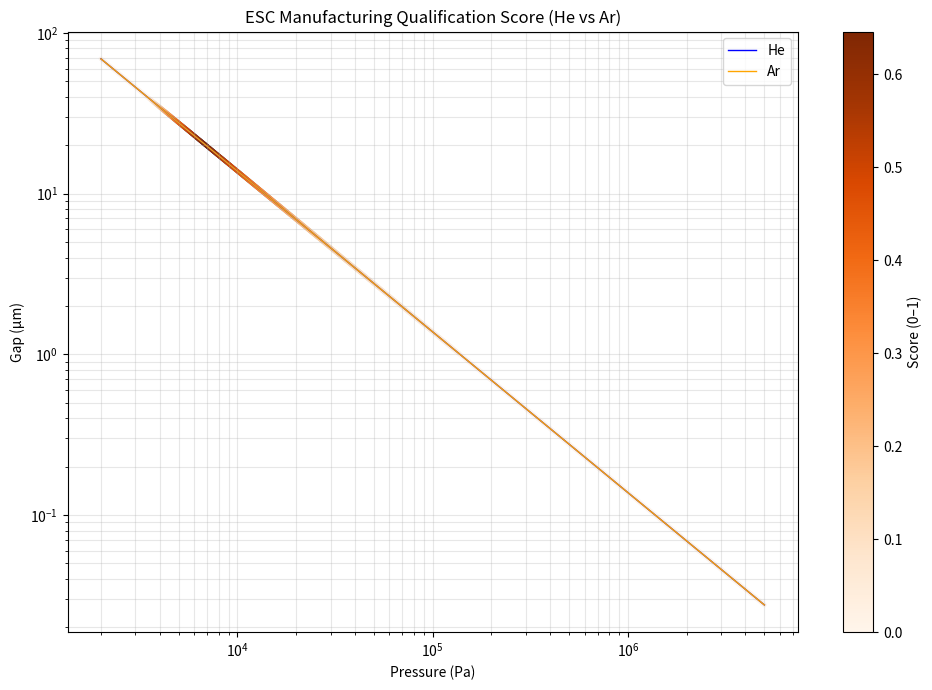

Write the Python code that produced this figure.
import numpy as np
import matplotlib.pyplot as plt

# ============================================================
# DOMAIN
# ============================================================
lambda_0 = 68e-9
P0 = 101325
Kn_target = 0.05

d_min = 1e-6
d_max = 50e-6

P_min = 2e3
P_max = 5e6

P = np.logspace(np.log10(P_min), np.log10(P_max), 700)

# ============================================================
# GAS PROPERTIES
# ============================================================
gas = {
    "He": {"thermal": 1.0, "control": 1.0, "noise": 0.15},
    "Ar": {"thermal": 0.28, "control": 0.65, "noise": 0.45}
}

# ============================================================
# MODEL
# ============================================================
def esc_score(g):
    lambda_g = lambda_0 * (P0 / P)
    d_eq = lambda_g / Kn_target

    # --- HARD FEASIBILITY ---
    geom = (d_eq > d_min) & (d_eq < d_max)
    electro = g["control"] / (d_eq + 1e-9) > 1.0
    thermal = g["thermal"] / (d_eq + 1e-9) > 1e3
    leak = (P * d_eq) / (1e5 * d_max) < 1.0

    feasible = geom & electro & thermal & leak

    # --- STABILITY ---
    stability = np.clip(
        1.0 - np.abs(d_eq - 20e-6) / (20e-6),
        0, 1
    )

    # --- CONTROL QUALITY ---
    control = g["control"] / (1 + g["noise"] * P / P_max)

    # --- YIELD FACTOR ---
    yield_factor = np.exp(-g["noise"] * (P / P_max))

    # --- FINAL SCORE ---
    score = feasible.astype(float) * stability * control * yield_factor

    return d_eq, score

# ============================================================
# RUN
# ============================================================
d_he, score_he = esc_score(gas["He"])
d_ar, score_ar = esc_score(gas["Ar"])

# ============================================================
# PLOT
# ============================================================
plt.figure(figsize=(10, 7))

# Helium
plt.scatter(P, d_he*1e6, c=score_he, s=5, cmap="Blues")

# Argon
plt.scatter(P, d_ar*1e6, c=score_ar, s=5, cmap="Oranges")

# curves
plt.plot(P, d_he*1e6, color="blue", linewidth=1, label="He")
plt.plot(P, d_ar*1e6, color="orange", linewidth=1, label="Ar")

plt.xscale("log")
plt.yscale("log")

plt.xlabel("Pressure (Pa)")
plt.ylabel("Gap (µm)")
plt.title("ESC Manufacturing Qualification Score (He vs Ar)")

plt.colorbar(label="Score (0–1)")

plt.grid(True, which="both", alpha=0.3)
plt.legend()

plt.tight_layout()
plt.show()
